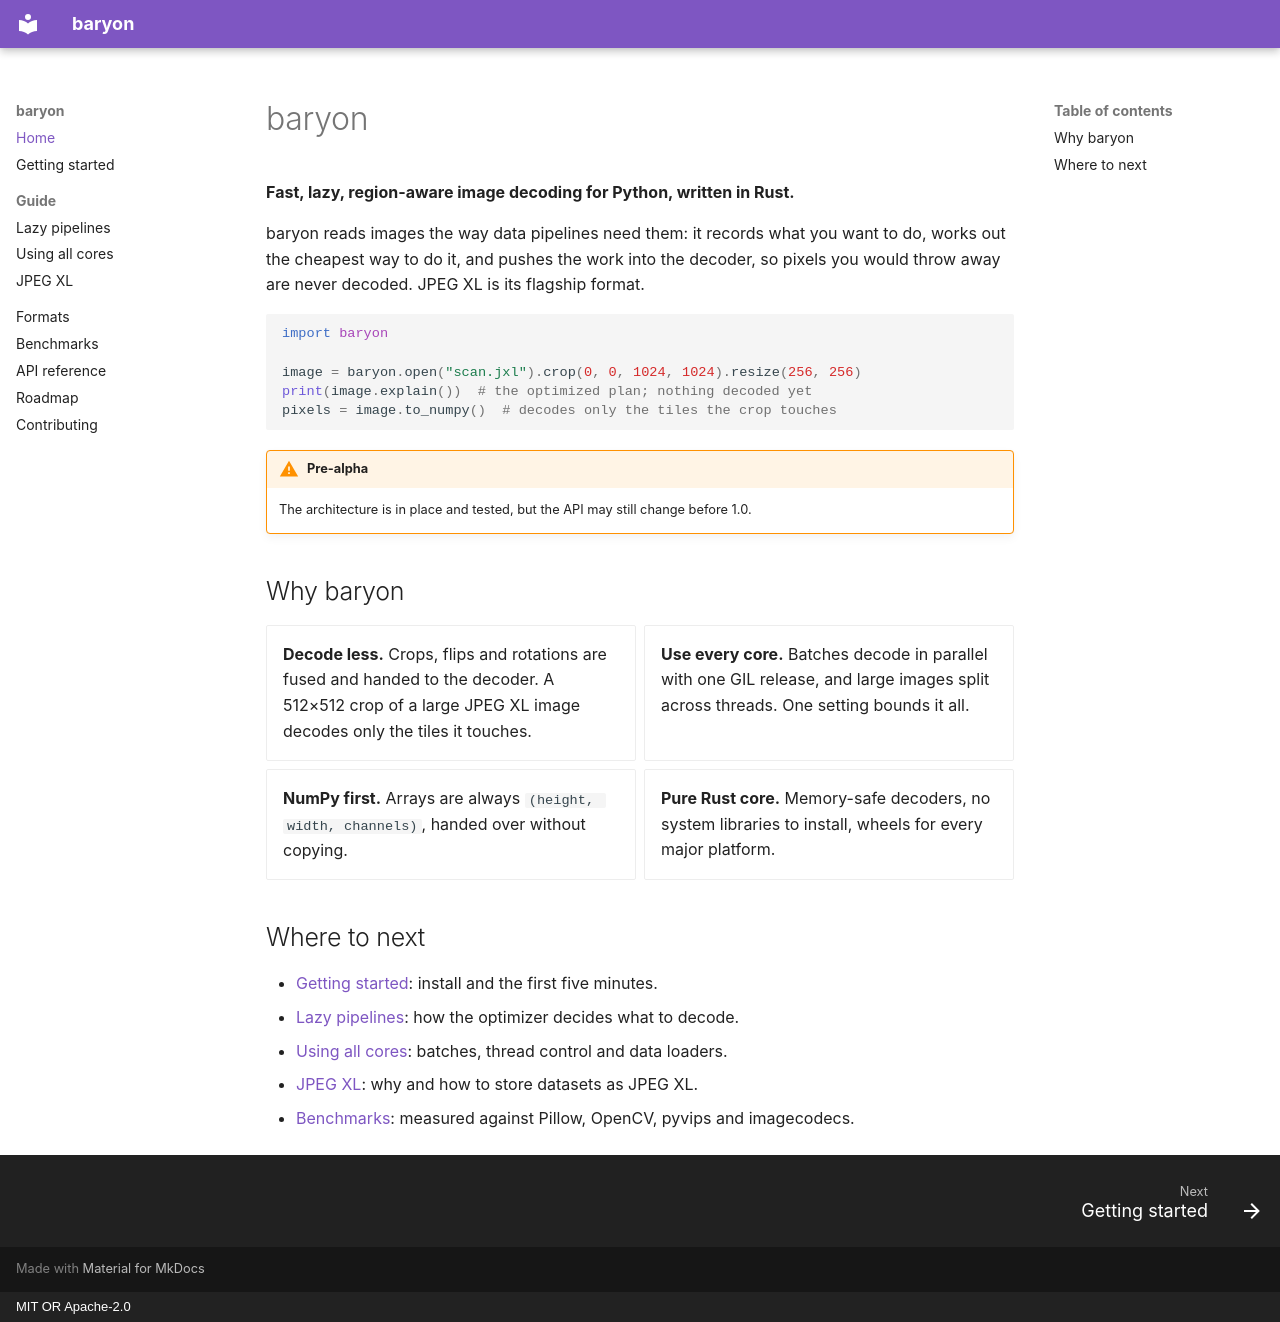

repository: Bezdarnost/baryon · page: index.html · generator: mkdocs · copyright: MIT OR Apache-2.0

# baryon

**Fast, lazy, region-aware image decoding for Python, written in Rust.**

baryon reads images the way data pipelines need them: it records what you want to do, works
out the cheapest way to do it, and pushes the work into the decoder, so pixels you would throw
away are never decoded. JPEG XL is its flagship format.

```python
import baryon

image = baryon.open("scan.jxl").crop(0, 0, 1024, 1024).resize(256, 256)
print(image.explain())  # the optimized plan; nothing decoded yet
pixels = image.to_numpy()  # decodes only the tiles the crop touches
```

!!! warning "Pre-alpha"
    The architecture is in place and tested, but the API may still change before 1.0.

## Why baryon

<div class="grid cards" markdown>

- **Decode less.** Crops, flips and rotations are fused and handed to the decoder. A
  512×512 crop of a large JPEG XL image decodes only the tiles it touches.
- **Use every core.** Batches decode in parallel with one GIL release, and large images split
  across threads. One setting bounds it all.
- **NumPy first.** Arrays are always `(height, width, channels)`, handed over without copying.
- **Pure Rust core.** Memory-safe decoders, no system libraries to install, wheels for every
  major platform.

</div>

## Where to next

- [Getting started](getting-started.md): install and the first five minutes.
- [Lazy pipelines](guide/lazy-pipelines.md): how the optimizer decides what to decode.
- [Using all cores](guide/parallelism.md): batches, thread control and data loaders.
- [JPEG XL](guide/jpeg-xl.md): why and how to store datasets as JPEG XL.
- [Benchmarks](benchmarks.md): measured against Pillow, OpenCV, pyvips and imagecodecs.
